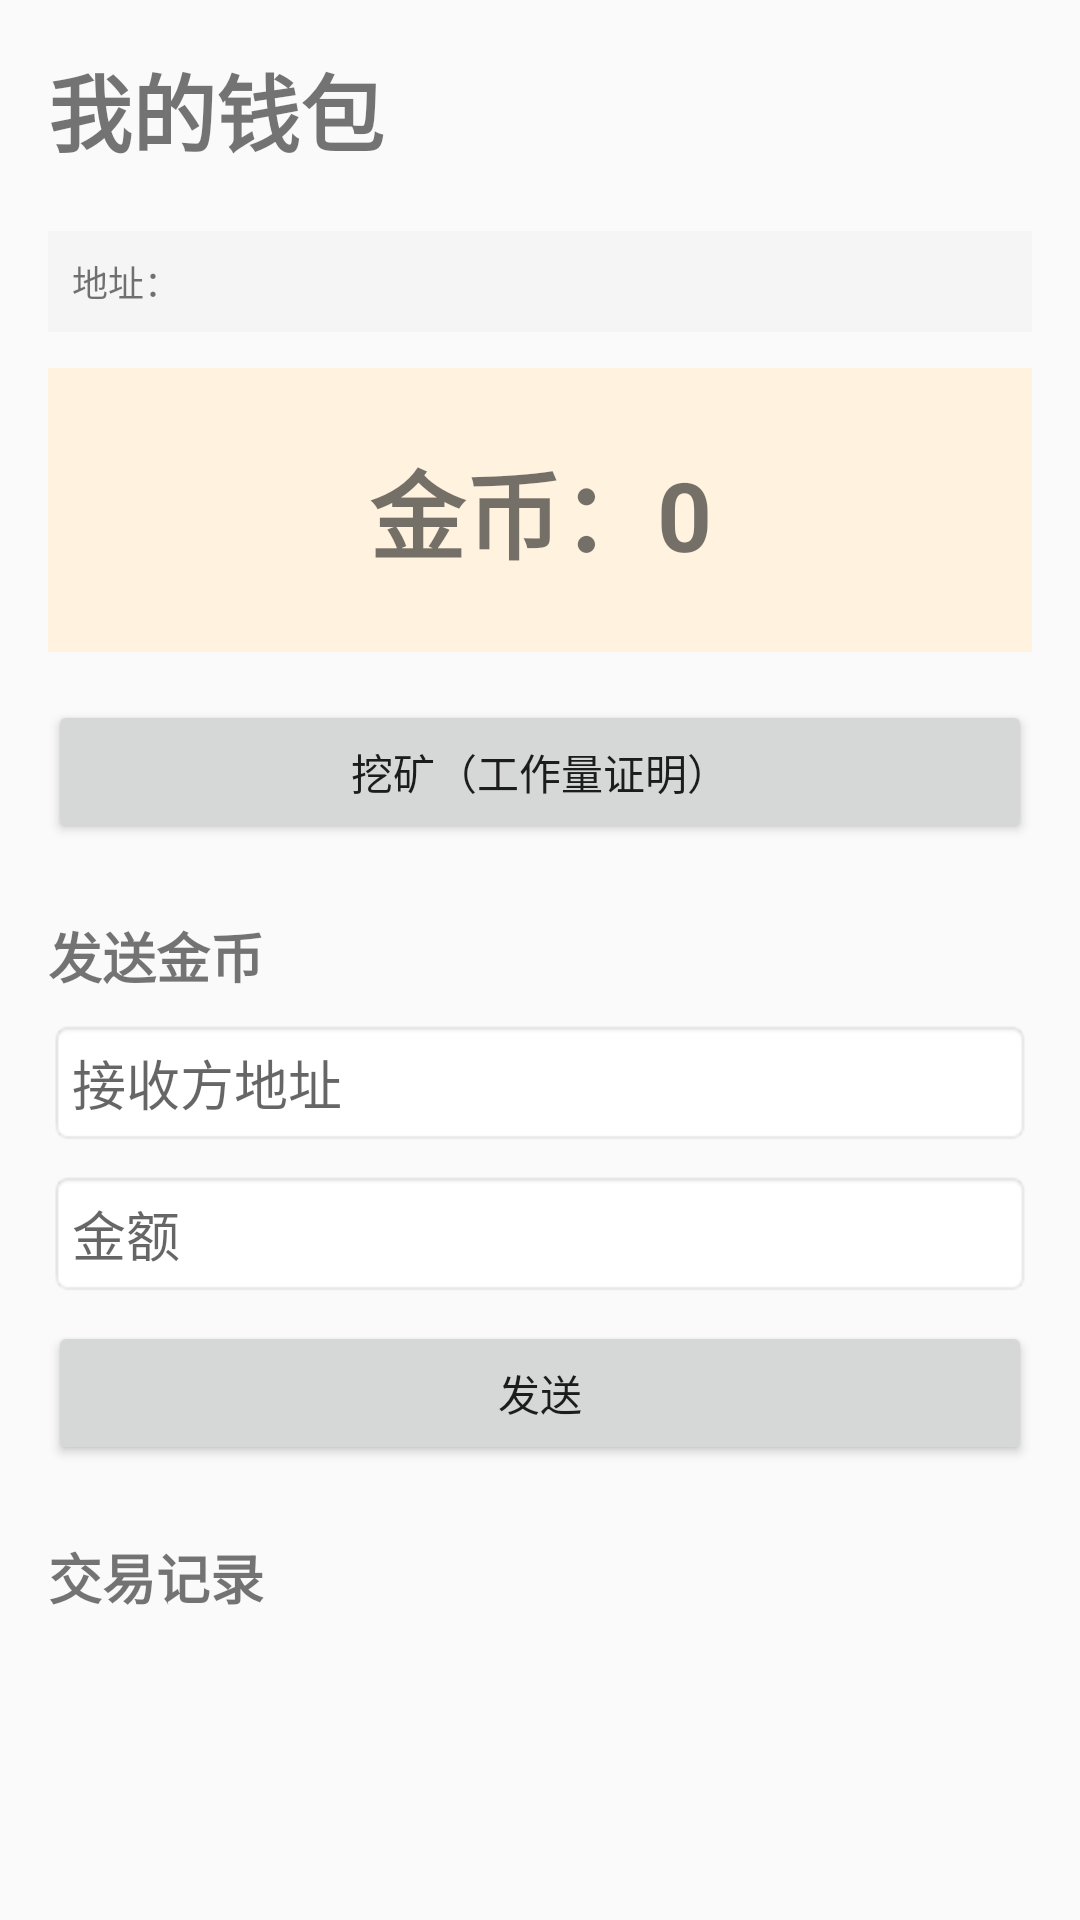

Produce the Android XML layout that renders to this screen, including the resource entries it uses.
<!-- AndroidManifest.xml: application theme Theme.DShare -->
<!-- res/layout/activity_wallet.xml -->
<?xml version="1.0" encoding="utf-8"?>
<ScrollView xmlns:android="http://schemas.android.com/apk/res/android"
    android:layout_width="match_parent"
    android:layout_height="match_parent">
    <LinearLayout
        android:layout_width="match_parent"
        android:layout_height="wrap_content"
        android:orientation="vertical"
        android:padding="16dp">
        <TextView
            android:layout_width="wrap_content"
            android:layout_height="wrap_content"
            android:text="@string/wallet_title"
            android:textSize="28sp"
            android:textStyle="bold"
            android:layout_marginBottom="20dp" />
        <TextView
            android:id="@+id/tv_wallet_address"
            android:layout_width="match_parent"
            android:layout_height="wrap_content"
            android:text="@string/address_prefix"
            android:textSize="12sp"
            android:padding="8dp"
            android:background="#F5F5F5" />
        <TextView
            android:id="@+id/tv_gold_balance"
            android:layout_width="match_parent"
            android:layout_height="wrap_content"
            android:text="@string/gold_balance_default"
            android:textSize="32sp"
            android:textStyle="bold"
            android:gravity="center"
            android:padding="24dp"
            android:layout_marginTop="12dp"
            android:background="#FFF3E0" />
        <Button
            android:id="@+id/btn_mine"
            android:layout_width="match_parent"
            android:layout_height="wrap_content"
            android:text="@string/mine_gold_pow"
            android:layout_marginTop="16dp" />
        <TextView
            android:layout_width="wrap_content"
            android:layout_height="wrap_content"
            android:text="@string/send_gold"
            android:textStyle="bold"
            android:textSize="18sp"
            android:layout_marginTop="24dp" />
        <EditText
            android:id="@+id/et_to_address"
            android:layout_width="match_parent"
            android:layout_height="wrap_content"
            android:hint="@string/receiver_address_hint"
            android:padding="8dp"
            android:layout_marginTop="8dp"
            android:background="@android:drawable/editbox_background" />
        <EditText
            android:id="@+id/et_amount"
            android:layout_width="match_parent"
            android:layout_height="wrap_content"
            android:hint="@string/amount_hint"
            android:inputType="number"
            android:padding="8dp"
            android:layout_marginTop="8dp"
            android:background="@android:drawable/editbox_background" />
        <Button
            android:id="@+id/btn_send_gold"
            android:layout_width="match_parent"
            android:layout_height="wrap_content"
            android:text="@string/btn_send"
            android:layout_marginTop="8dp" />
        <TextView
            android:layout_width="wrap_content"
            android:layout_height="wrap_content"
            android:text="@string/transaction_history"
            android:textStyle="bold"
            android:textSize="18sp"
            android:layout_marginTop="24dp" />
        <androidx.recyclerview.widget.RecyclerView
            android:id="@+id/rv_transactions"
            android:layout_width="match_parent"
            android:layout_height="wrap_content" />
    </LinearLayout>
</ScrollView>
<!-- resources referenced by this layout -->
<resources>
  <string name="address_prefix">地址：</string>
  <string name="amount_hint">金额</string>
  <string name="btn_send">发送</string>
  <string name="gold_balance_default">金币：0</string>
  <string name="mine_gold_pow">挖矿（工作量证明）</string>
  <string name="receiver_address_hint">接收方地址</string>
  <string name="send_gold">发送金币</string>
  <string name="transaction_history">交易记录</string>
  <string name="wallet_title">我的钱包</string>
  <style name="Theme.DShare" parent="Theme.AppCompat.Light.NoActionBar">
          <item name="colorPrimary">@color/primary</item>
          <item name="colorPrimaryDark">@color/primary_dark</item>
          <item name="colorAccent">@color/accent</item>
      </style>
  <color name="primary">#1565C0</color>
  <color name="primary_dark">#0D47A1</color>
  <color name="accent">#FFD700</color>
</resources>
